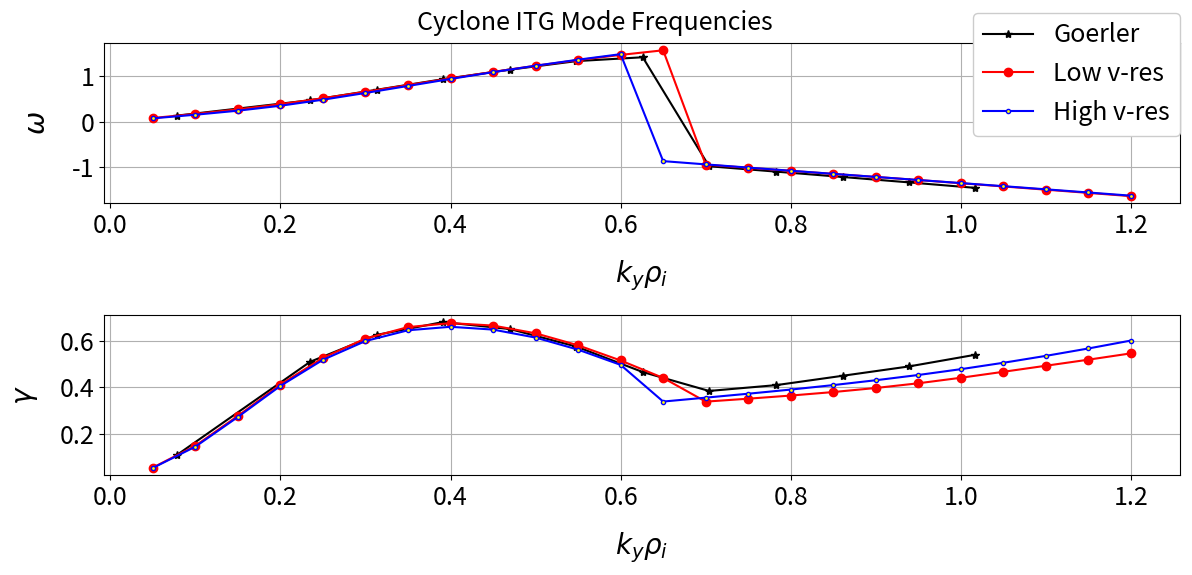

Write the Python code that produced this figure.
#!/usr/bin/env python
#^ This line allows running script from bash w/o python call.

#Plot omega/gamma results of linear scanscript runs. Takes in as arg final file num atm. For instance if omega_0001->omega_0015, pass in 15.

import sys
import matplotlib.pyplot as plt

kyVals = [0.05,0.1,0.15,0.2,0.25,0.3,0.35,0.4,0.45,0.5,0.55,0.6,0.65,0.7,0.75,0.8]
omegaValsMill = [.075, .1590, .2520, .3670, .5080, .6650, .8290, .9970, 1.159, 1.314, 1.459, 1.591, 1.711, -.981, -1.054, -1.127]
gammaValsMill = [.057, .151, .285, .425, .545, .633, .686, .706, .696, .661, .607, .537, .456, 0.365, .381, .398]
omegaValsCirc = [.072,.153,.242,.352,.485,.633,.787,.942,1.091,1.234,1.487,1.365,1.597,-0.942,-1.013,-1.083]
gammaValsCirc = [.056,.146,.273,.405,.516,.596,.642,.657,.645,.610,.493,.558,.418,.356,.373,.391]

kyValsGoerler = [0.078,0.235,0.313,0.391,0.470,0.548,0.626,0.704,0.783,0.861,0.939,1.017]
omegaValsGoerler = [0.132,0.472,0.702,0.936,1.147,1.335,1.42,-0.984,-1.103,-1.221,-1.340,-1.461]
gammaValsGoerler = [0.11,0.51,0.625,0.68,0.65,0.575,0.466,0.385,0.41,0.45,0.49,0.54]

kyValsFinOld = kyVals[:-1]
kyValsFinLowV = [0.05,0.1,0.15,0.2,0.25,0.3,0.35,0.4,0.45,0.5,0.55,0.6,0.65,0.7,0.75,0.8,.85,.9,.95,1.0,1.05,1.1,1.15,1.2]
kyValsFin = kyValsFinLowV
omegaGoerlerFinOld = [.0802,.1706,.2710,.3858,.5169,.6594,.8070,.9543,1.097,1.2318,1.3568,1.4704,1.5717,-.9493,-1.0175]
gammaGoerlerFinOld = [.0567,.1495,.277,.4106,.5244,.6070,.6555,.6722,.6615,.6281,.5767,.5117,.4371,.3390,.3516]
omegaGoerlerFinLowV = [.0802,.1705,.2707,.3853,.5164,.6589,.8068,.9544,1.0973,1.2326,1.3580,1.4720,1.5738,-.9498,-1.0181,-1.0859,-1.1531,-1.22,-1.288,-1.3583,-1.4297,-1.501,-1.5721,-1.6438]
gammaGoerlerFinLowV = [.0568,.1501,.2782,.4124,.5267,.6096,.6585,.6755,.6651,.6319,.5805,.5155,.4409,.3393,.3519,.3653,.3803,.3977,.4179,.4415,.4671,.4930,.5190,.5460]
gammaGoerlerFin = [.0553,.1463,.2736,.4066,.5184,.5987,.6449,.6598,.6478,.6136,.5619,.4967,.3396,.3563,.3732,.3909,.4101,.4309,.4534,.4783,.5057,.5353,.5670,.6009]
omegaGoerlerFin = [.0725,.1523,.2414,.3507,.4840,.6322,.7869,.9417,1.0918,1.2339,1.3665,1.4883,-.8711,-.9430,-1.0135,-1.0831,-1.1516,-1.2196,-1.2874,-1.3551,-1.4235,-1.4929,-1.5629,-1.6333]

fig = plt.figure(num=None, figsize=(12,6), dpi=100)

plt.subplot(2,1,1)
#plt.plot(kyVals, omegaValsCirc, markerfacecolor = 'green', marker = '^', color = 'green', label = 'Old Circular')
p1 = plt.plot(kyValsGoerler, omegaValsGoerler, markerfacecolor = 'black', marker = '*', color = 'black', label = 'Goerler')
p2 = plt.plot(kyValsFinLowV, omegaGoerlerFinLowV, markerfacecolor = 'red', marker = 'o', color = 'red', label = 'Low v-res')
p3 = plt.plot(kyValsFin, omegaGoerlerFin, markerfacecolor = 'yellow', marker = '.', color = 'blue', label = 'High v-res')
plt.ylabel('$\\omega$',      labelpad=14, fontsize=20)
plt.xlabel('$k_y$$\\rho_i$', labelpad=14, fontsize=20)
plt.xticks(fontsize=18)
plt.yticks(fontsize=18)
plt.grid()

plt.subplot(2,1,2)
#plt.plot(kyVals, gammaValsCirc, markerfacecolor = 'green', marker = '^', color = 'green', label = 'Old Circular')
p4 = plt.plot(kyValsGoerler, gammaValsGoerler, markerfacecolor = 'black', marker = '*', color = 'black')
p5 = plt.plot(kyValsFinLowV, gammaGoerlerFinLowV, markerfacecolor = 'red', marker = 'o', color = 'red')
p6 = plt.plot(kyValsFin, gammaGoerlerFin, markerfacecolor = 'yellow', marker = '.', color = 'blue')
plt.ylabel('$\\gamma$',      labelpad=14, fontsize=20)
plt.xlabel('$k_y$$\\rho_i$', labelpad=14, fontsize=20)
plt.xticks(fontsize=18)
plt.yticks(fontsize=18)

#Add shared legend and shift things for it.
line_labels = ['Goerler', 'Low v-res', 'High v-res']
fig.legend([p1,p2,p3],labels=line_labels,loc="upper right", fontsize=18, framealpha=1)
plt.grid()
plt.tight_layout(rect=[0,0.03,1,.95])
plt.suptitle('Cyclone ITG Mode Frequencies', fontsize=18)
plt.savefig('LinearITG_KinEl_GrowthRates.pdf')
